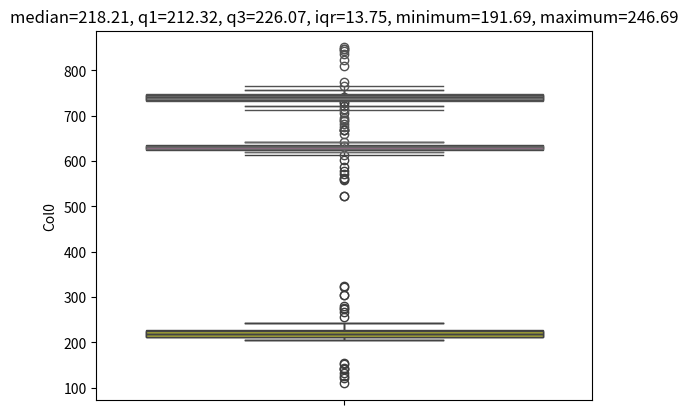

Reproduce this figure in Python.
# %% imports
import pandas as pd
import numpy as np
import seaborn as sns
import matplotlib.pyplot as plt 
#from scipy import stats
print("imports complete")

# %% [markdown]
# # Outliers
# 
# A boxplot showing the median and inter-quartile ranges is a good way to visualise a distribution, especially when 
# the data contains outliers. The meaning of the various aspects of a box plot can be visualised as follows -
# 
# ![](IQR.png)

# %% [markdown]
# ## Generating some data
# We are going to need some test data to explore the issues around outliers


# %% [markdown]
# ### Function Definition
#
# The generate() function below (taken from Stack Overflow) will generate a list of floats
# with a given median that contains outliers (values a long way from the median) which we can
# use to explore the concept.

# %% Generate function
def generate(median=630, err=12, outlier_err=100, size=80, outlier_size=10):
    np.random.seed(median)
    errs = err * np.random.rand(size) * np.random.choice((-1, 1), size)
    data = median + errs

    lower_errs = outlier_err * np.random.rand(outlier_size)
    lower_outliers = median - err - lower_errs

    upper_errs = outlier_err * np.random.rand(outlier_size)
    upper_outliers = median + err + upper_errs

    data = np.concatenate((data, lower_outliers, upper_outliers))
    np.random.shuffle(data)

    return data

# %% [markdown]
# ### Function Testing
#
# Let's get the results of generate() into a DataFrame so we can take a look at the output ...

# %% Test the generate function out ...
df_test = pd.DataFrame(generate())
df_test.head()

# %% [markdown]
# ## Creating some meaningful data
#
# The following creates a dataframe with 3 columns with means of 630, 740 and 220 which contain ouutlying values

# %% Create the dataframe
df = pd.DataFrame({'Col0': generate(median=630), 'Col1': generate(median=740), 'Col2': generate(median=220)})
df.head()

# %% [markdown]
# ## Working with outliers
#
# Let's start by taking another look at the explanation - 
# 
# ![](IQR.png)

# %% [markdown]
# ### Helpder functions
#
# The functions below looks at a column of values within a data frame and calculates
# the 1st and 3rd quartiles, the inter-quartile range and the minimum and maximum
# Any value outside of the miniumum and maximum is an outlier

# %% Define fuctions to calculate the iqr values and then apply them to remove outliers...
# (modified from http://www.itl.nist.gov/div898/handbook/prc/section1/prc16.htm)
def get_iqr_values(df_in, col_name):
    median = df_in[col_name].median()
    q1 = df_in[col_name].quantile(0.25) # 25th percentile / 1st quartile
    q3 = df_in[col_name].quantile(0.75) # 7th percentile / 3rd quartile
    iqr = q3-q1 #Interquartile range
    minimum  = q1-1.5*iqr # The minimum value or the |- marker in the box plot
    maximum = q3+1.5*iqr # The maximum value or the -| marker in the box plot
    return median, q1, q3, iqr, minimum, maximum

def get_iqr_text(df_in, col_name):
    median, q1, q3, iqr, minimum, maximum = get_iqr_values(df_in, col_name)
    text = f"median={median:.2f}, q1={q1:.2f}, q3={q3:.2f}, iqr={iqr:.2f}, minimum={minimum:.2f}, maximum={maximum:.2f}"
    return text

def remove_outliers(df_in, col_name):
    _, _, _, _, minimum, maximum = get_iqr_values(df_in, col_name)
    df_out = df_in.loc[(df_in[col_name] > minimum) & (df_in[col_name] < maximum)]
    return df_out

def count_outliers(df_in, col_name):
    _, _, _, _, minimum, maximum = get_iqr_values(df_in, col_name)
    df_outliers = df_in.loc[(df_in[col_name] <= minimum) | (df_in[col_name] >= maximum)]
    return df_outliers.shape[0]

def box_and_whisker(df_in, col_name):
    title = get_iqr_text(df_in, col_name)
    sns.boxplot(df_in[col_name])
    plt.title(title)
    plt.show()

print("functions defined")

# %% [markdown]
# ## Visualising the data
#
# sns.boxplot is used to visualise our 3 columns of data; the outliers are the dots that lie 
# outside of the |- and -| whiskers ...

# %% Plot the graphs
box_and_whisker(df, 'Col0')
box_and_whisker(df, 'Col1')
box_and_whisker(df, 'Col2')

_, _, _, _, minimum_Col1_before, maximum_Col1_before = get_iqr_values(df, 'Col1')

# %% Count the outliers in the original data frame
print(f"Col0 has {count_outliers(df, 'Col0')} outliers")
print(f"Col1 has {count_outliers(df, 'Col1')} outliers")
print(f"Col2 has {count_outliers(df, 'Col2')} outliers")

# %% [markdown]
# ## Removing the outliers
#
# Having done all the heavy lifting in the helpder functions we can now go ahead and remove the rows from the outliers
# outside of the |- and -| whiskers ...

# %% remove the outliers
print(f"rows before removing: {df.shape[0]}")
df = remove_outliers(df, 'Col0')
df = remove_outliers(df, 'Col1')
df = remove_outliers(df, 'Col2')
print(f"rows after removing: {df.shape[0]}")

# %% [markdown]
# ## Visualise the result
#
# Let's have a look at the end-result. Here is something very strange though, our data still appears to have outliers!
box_and_whisker(df, 'Col0')
box_and_whisker(df, 'Col1')
box_and_whisker(df, 'Col2')

_, _, _, _, minimum_Col1_after, maximum_Col1_after = get_iqr_values(df, 'Col1')

# %% [markdown]
# ## Explain the result
#
# The reason that Col0 and Col1 still appear to have outliers is that we removed the outliers based on the 
# minimum and maximum of the dataframe before we modified it with 
# 
#    df = remove_outliers(df, 'Col0')
#    df = remove_outliers(df, 'Col1')
#    df = remove_outliers(df, 'Col2')
# 
# Once the data has been changed some values will be retained that were close to the original boundaries but 
# after the modification the boundaries will change leaving some of the values outside of the new boundaries

# %% Explain the results in data ...
print(f"Col1 original boundaries: minium={minimum_Col1_before:.2f}, maximum={maximum_Col1_before:.2f}")
print(f"Col1 new minimum and maximum values: minium={df['Col1'].min():.2f}, maximum={df['Col1'].max():.2f}")
print(f"Col1 new boundaries: minium={minimum_Col1_after:.2f}, maximum={maximum_Col1_after:.2f}")
print("")
print(f"Col0 has {count_outliers(df, 'Col0')} outliers")
print(f"Col1 has {count_outliers(df, 'Col1')} outliers")
print(f"Col2 has {count_outliers(df, 'Col2')} outliers")

# %% 
# %% [markdown]
# ## Resolve the result
#
# We can either accept this slightly strange looking result or we can keep on trimming outliers until 
# there are non left in the updated data frame ..

# %% Keep on removing outliers until they are all gone ...
for column in df:
    loop_count = 0
    outlier_count = count_outliers(df, column)
    while outlier_count > 0:
        df = remove_outliers(df, column)
        outlier_count = count_outliers(df, column)
        loop_count += 1
        if (loop_count > 100):
            break

    print(f"{column} has {count_outliers(df, column)} outliers")
    box_and_whisker(df, column)

# %% [markdown]
# ## Conclusion
#
# We have generated some test data with outliers to explore the probem space and then built some
# helper functions to resolve them.
# 
# Having removed the outliers using the inter quartile ranges we noted that there appeared to be some
# left near the tails and explained this result as follow; the remaining outliers were not quite outliers
# in the original data but when we modified the data by trimming the original outliers the boundaries changed.
#
# This is an odd looking result. We can either accept it, as the point of removing outliers would usually be
# to remove outlandish values skewing the results or the models the results will be used in, or we can simply 
# iterate around the data removing outliers until they are all gone. Two iterations usually suffices but the 
# function provided keeps going until they are all gone

# %%
